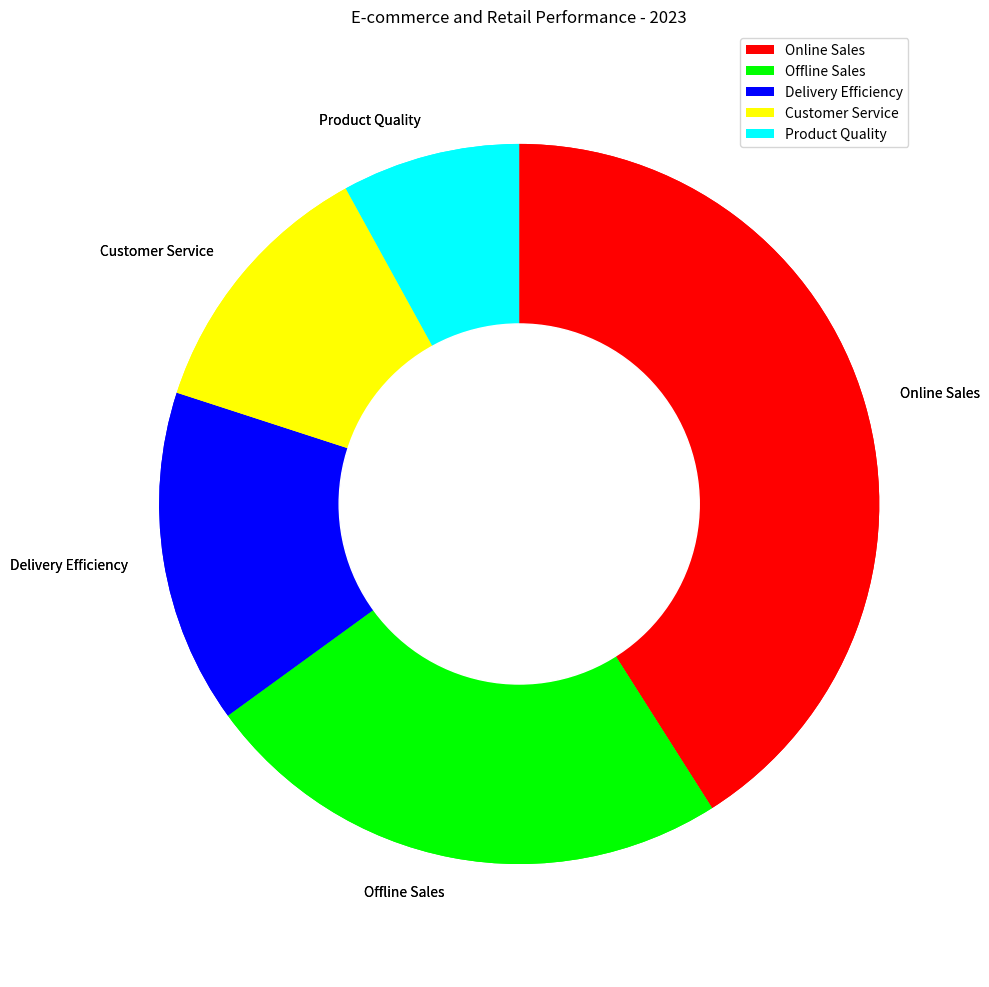

Python code for this plot: (Note: this script raises an exception after producing the figure.)

import matplotlib.pyplot as plt
import numpy as np

data_labels = ['Online Sales', 'Offline Sales', 'Delivery Efficiency', 'Customer Service', 'Product Quality']
data = [41, 24, 15, 12, 8]
line_labels = []

fig = plt.figure(figsize=(10,10))
ax = fig.add_subplot()

colors = ['#FF0000', '#00FF00', '#0000FF', '#FFFF00', '#00FFFF']
ax.pie(data, labels=data_labels, colors=colors, startangle=90, counterclock=False)
pie_wedge_collection = ax.pie(data, labels=data_labels, colors=colors, startangle=90, counterclock=False)

centre_circle = plt.Circle((0,0),0.5,color='white')
fig = plt.gcf()
fig.gca().add_artist(centre_circle)

ax.legend(data_labels)
ax.set_title('E-commerce and Retail Performance - 2023')
ax.grid(True)
ax.axis('equal')
plt.tight_layout()
plt.savefig('/cpfs01/user/yanxiangchao/code0/gpt_chart/structchart_simulation/simulated_data_corner_cases/rings/png/20231227-021402_109.png')
plt.clf()
